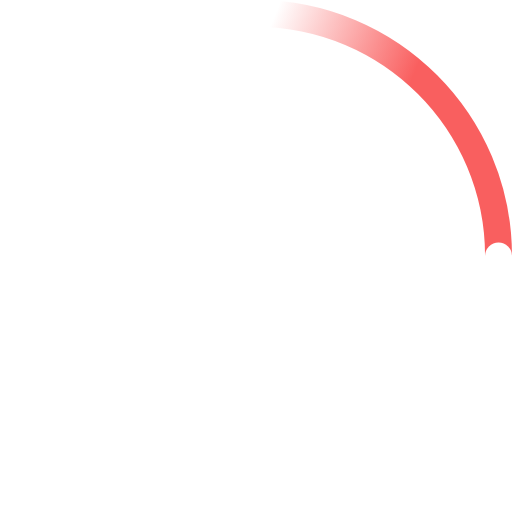
t = 0.00 s
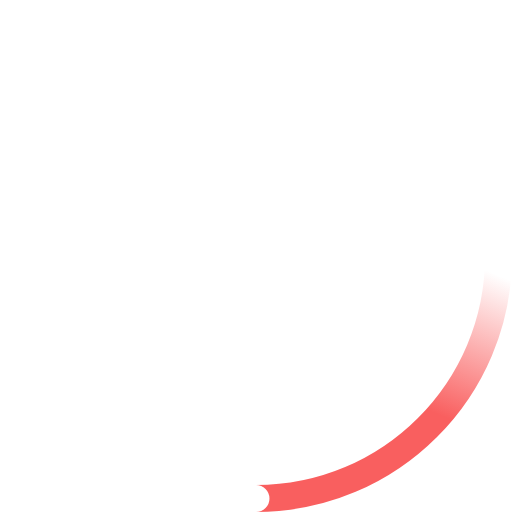
t = 0.18 s
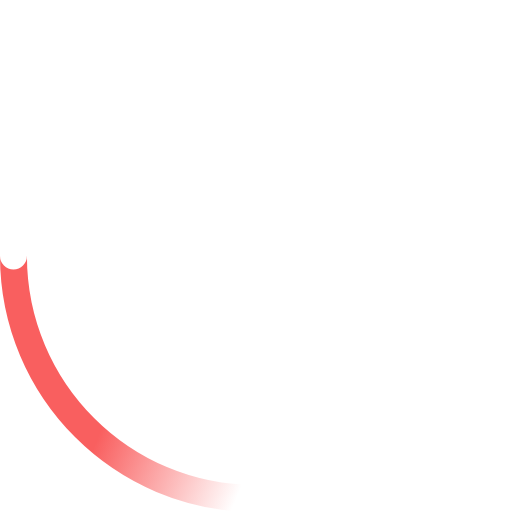
t = 0.35 s
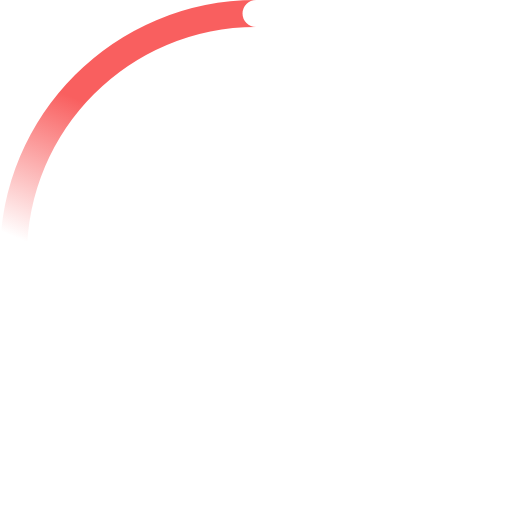
t = 0.53 s

The animated SVG that drew these frames (rendered in a browser with its animation timeline set to each time). Animation: 2 SMIL elements (animateTransform=2); one cycle of 0.70 s, repeats indefinitely.

<!-- By Sam Herbert (@sherb), for everyone. More @ http://goo.gl/7AJzbL -->
<svg width="38" height="38" viewBox="0 0 38 38" xmlns="http://www.w3.org/2000/svg">
    <defs>
        <linearGradient x1="8.042%" y1="0%" x2="65.682%" y2="23.865%" id="a">
            <stop stop-color="#F95F5F" stop-opacity="0" offset="0%"/>
            <stop stop-color="#F95F5F" stop-opacity=".631" offset="63.146%"/>
            <stop stop-color="#F95F5F" offset="100%"/>
        </linearGradient>
    </defs>
    <g fill="none" fill-rule="evenodd">
        <g transform="translate(1 1)">
            <path d="M36 18c0-9.94-8.06-18-18-18" id="Oval-2" stroke="url(#a)" stroke-width="2">
                <animateTransform
                    attributeName="transform"
                    type="rotate"
                    from="0 18 18"
                    to="360 18 18"
                    dur="0.7s"
                    repeatCount="indefinite" />
            </path>
            <circle fill="#fff" cx="36" cy="18" r="1">
                <animateTransform
                    attributeName="transform"
                    type="rotate"
                    from="0 18 18"
                    to="360 18 18"
                    dur="0.7s"
                    repeatCount="indefinite" />
            </circle>
        </g>
    </g>
</svg>
